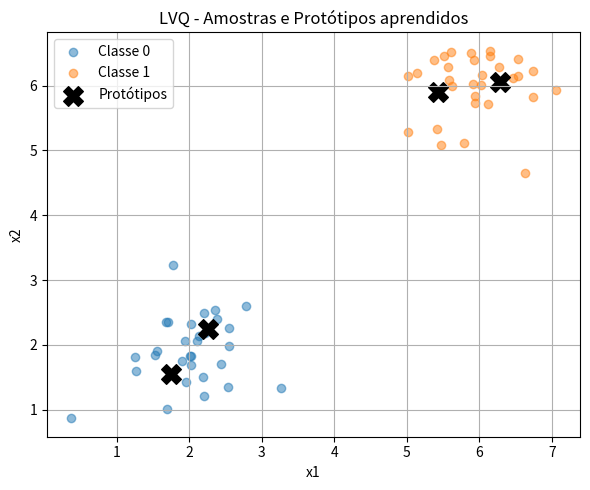

Source code (Python):
"""
=====================================================================
 LVQ - LEARNING VECTOR QUANTIZATION
=====================================================================
Implementação didática da rede LVQ (Kohonen), um método de
aprendizagem SUPERVISIONADA baseado em protótipos (vetores de
referência) e aprendizagem competitiva.

Ideia geral:
  1. Cada classe é representada por um ou mais protótipos (vetores).
  2. Para cada amostra de treinamento, encontra-se o protótipo mais
     próximo (vencedor), geralmente pela distância euclidiana.
  3. Se o protótipo vencedor pertence à MESMA classe da amostra, ele
     é aproximado da amostra (recompensa):
         w_vencedor = w_vencedor + eta * (x - w_vencedor)
  4. Se pertence a uma classe DIFERENTE, ele é afastado da amostra
     (punição):
         w_vencedor = w_vencedor - eta * (x - w_vencedor)
  5. A taxa de aprendizagem eta decai ao longo das épocas.

Após o treinamento, uma nova amostra é classificada atribuindo-se a
classe do protótipo mais próximo dela (regra do vizinho mais próximo
usando os protótipos aprendidos).

=====================================================================
"""

import numpy as np
import matplotlib.pyplot as plt


class LVQ:
    """Rede LVQ (Learning Vector Quantization) - versão LVQ1."""

    def __init__(self, n_prototypes_per_class=1, learning_rate=0.1, epochs=50,
                 lr_decay=0.95, random_state=42):
        self.n_prototypes_per_class = n_prototypes_per_class
        self.learning_rate_inicial = learning_rate
        self.epochs = epochs
        self.lr_decay = lr_decay
        self.random_state = random_state
        self.prototypes = None          # vetores de referência (protótipos)
        self.prototype_labels = None    # classe de cada protótipo
        self.history_lr = []

    def _inicializar_prototipos(self, X, y):
        """Inicializa os protótipos escolhendo amostras aleatórias de cada classe."""
        rng = np.random.default_rng(self.random_state)
        classes = np.unique(y)
        prototypes = []
        labels = []

        for classe in classes:
            X_classe = X[y == classe]
            indices = rng.choice(len(X_classe), size=self.n_prototypes_per_class, replace=False)
            for idx in indices:
                prototypes.append(X_classe[idx].copy())
                labels.append(classe)

        self.prototypes = np.array(prototypes, dtype=float)
        self.prototype_labels = np.array(labels)

    @staticmethod
    def _distancia_euclidiana(x, prototypes):
        return np.linalg.norm(prototypes - x, axis=1)

    def fit(self, X, y, verbose=True):
        """
        Treina a rede LVQ.

        Parâmetros
        ----------
        X : ndarray (n_amostras, n_features)
        y : ndarray (n_amostras,) -> rótulos das classes
        """
        self._inicializar_prototipos(X, y)
        eta = self.learning_rate_inicial

        for epoch in range(self.epochs):
            indices_embaralhados = np.random.default_rng(self.random_state + epoch).permutation(len(X))

            for idx in indices_embaralhados:
                xi, yi = X[idx], y[idx]

                # Encontra o protótipo vencedor (mais próximo)
                distancias = self._distancia_euclidiana(xi, self.prototypes)
                vencedor = np.argmin(distancias)

                # Atualização: aproxima se a classe bate, afasta caso contrário
                if self.prototype_labels[vencedor] == yi:
                    self.prototypes[vencedor] += eta * (xi - self.prototypes[vencedor])
                else:
                    self.prototypes[vencedor] -= eta * (xi - self.prototypes[vencedor])

            self.history_lr.append(eta)
            eta *= self.lr_decay  # decaimento da taxa de aprendizagem

            if verbose and (epoch + 1) % 10 == 0:
                acc = self.score(X, y)
                print(f"Época {epoch + 1:3d}/{self.epochs} - eta: {eta:.4f} - acurácia treino: {acc:.2%}")

        return self

    def predict(self, X):
        """Classifica cada amostra atribuindo-a à classe do protótipo mais próximo."""
        predicoes = []
        for xi in X:
            distancias = self._distancia_euclidiana(xi, self.prototypes)
            vencedor = np.argmin(distancias)
            predicoes.append(self.prototype_labels[vencedor])
        return np.array(predicoes)

    def score(self, X, y):
        """Retorna a acurácia da rede em um conjunto de dados."""
        y_pred = self.predict(X)
        return np.mean(y_pred == y)

    def plot_2d(self, X, y):
        """Plota as amostras e os protótipos aprendidos (apenas para dados 2D)."""
        if X.shape[1] != 2:
            print("Plot 2D disponível apenas para dados com 2 características.")
            return

        plt.figure(figsize=(6, 5))
        for classe in np.unique(y):
            plt.scatter(X[y == classe, 0], X[y == classe, 1], label=f"Classe {classe}", alpha=0.5)

        plt.scatter(self.prototypes[:, 0], self.prototypes[:, 1],
                    c='black', marker='X', s=200, label='Protótipos')
        plt.title("LVQ - Amostras e Protótipos aprendidos")
        plt.xlabel("x1")
        plt.ylabel("x2")
        plt.legend()
        plt.grid(True)
        plt.tight_layout()
        plt.savefig("lvq_prototipos.png", dpi=120)
        print("Gráfico salvo em 'lvq_prototipos.png'")


if __name__ == "__main__":
    # ------------------------------------------------------------
    # Exemplo: duas nuvens de pontos (classes 0 e 1) geradas
    # artificialmente em torno de dois centros distintos.
    # ------------------------------------------------------------
    rng = np.random.default_rng(1)
    classe0 = rng.normal(loc=[2, 2], scale=0.6, size=(30, 2))
    classe1 = rng.normal(loc=[6, 6], scale=0.6, size=(30, 2))

    X = np.vstack([classe0, classe1])
    y = np.array([0] * 30 + [1] * 30)

    print("=" * 60)
    print("Treinando LVQ para classificar duas nuvens de pontos (2 classes)")
    print("=" * 60)

    lvq = LVQ(n_prototypes_per_class=2, learning_rate=0.1, epochs=50, lr_decay=0.95)
    lvq.fit(X, y)

    acc_final = lvq.score(X, y)
    print(f"\nAcurácia final no conjunto de treino: {acc_final:.2%}")

    lvq.plot_2d(X, y)
